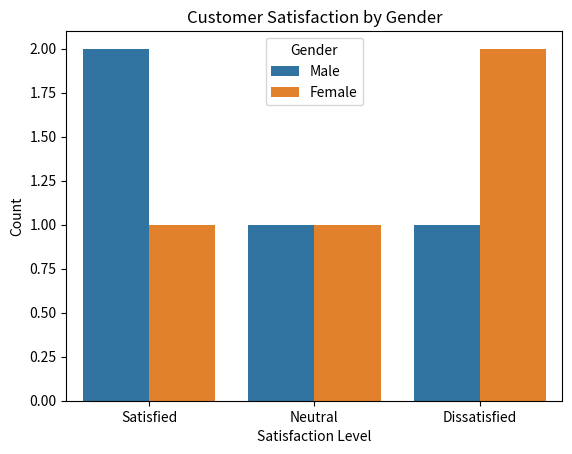

Source code (Python):
import numpy as np
import pandas as pd
from scipy.stats import chi2_contingency
import seaborn as sns
import matplotlib.pyplot as plt

# Creating example data
data = {
    'Gender': ['Male', 'Female', 'Male', 'Female', 'Male', 'Female', 'Male', 'Female'],
    'Satisfaction': ['Satisfied', 'Satisfied', 'Neutral', 'Dissatisfied', 'Dissatisfied', 'Neutral', 'Satisfied', 'Dissatisfied']
}

df = pd.DataFrame(data)

# Creating a contingency table
contingency_table = pd.crosstab(df['Gender'], df['Satisfaction'])
print("Contingency Table:")
print(contingency_table)

# Performing the Chi-Square Test
chi2, p, dof, expected = chi2_contingency(contingency_table)
print(f"\nChi-Square Statistic: {chi2}")
print(f"P-Value: {p}")
print(f"Degrees of Freedom: {dof}")
print(f"Expected Frequencies: \n{expected}")

# Interpreting the results
if p < 0.05:
    print("\nThere is a significant association between gender and satisfaction level.")
else:
    print("\nThere is no significant association between gender and satisfaction level.")

# Visualizing the data
sns.countplot(data=df, x='Satisfaction', hue='Gender')
plt.title('Customer Satisfaction by Gender')
plt.xlabel('Satisfaction Level')
plt.ylabel('Count')
plt.savefig('satisfaction_by_gender.png')
plt.close()
